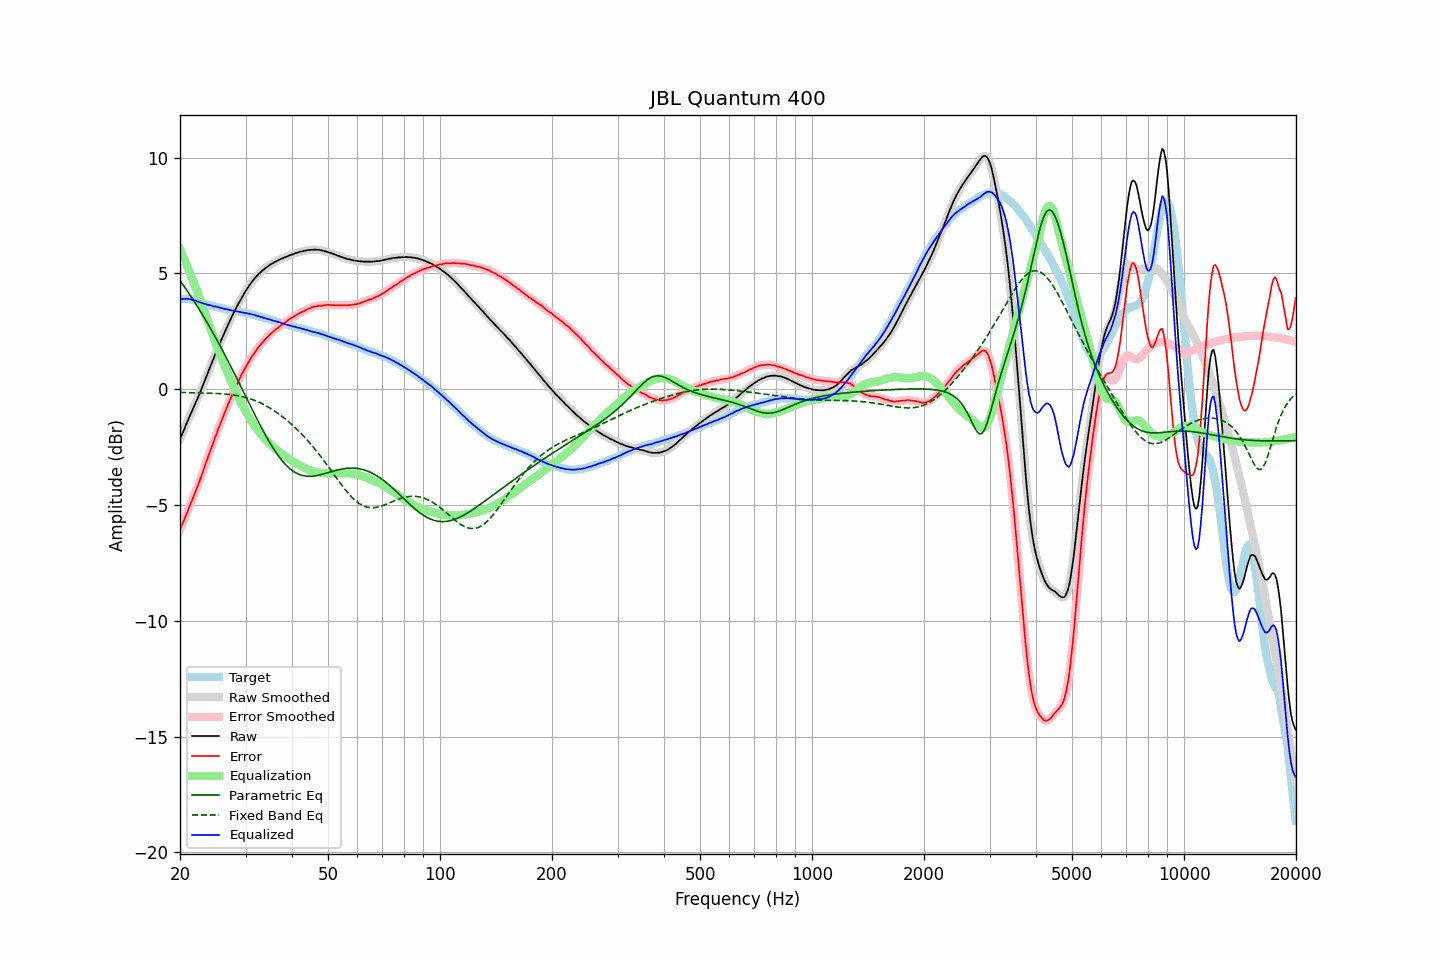

Source data for this figure (header and first rows):
frequency, raw, error, smoothed, error_smoothed, equalization, parametric_eq, fixed_band_eq, equalized_raw, equalized_smoothed, target
20.00, -2.16, -6.06, -2.16, -6.06, 6.06, 4.69, -0.14, 3.90, 3.90, 3.90
20.20, -1.99, -5.89, -1.99, -5.90, 5.90, 4.60, -0.14, 3.91, 3.90, 3.90
20.40, -1.84, -5.74, -1.83, -5.74, 5.73, 4.50, -0.14, 3.90, 3.90, 3.90
20.61, -1.67, -5.57, -1.66, -5.57, 5.57, 4.40, -0.14, 3.90, 3.90, 3.90
20.81, -1.49, -5.39, -1.49, -5.40, 5.40, 4.30, -0.14, 3.91, 3.90, 3.90
21.02, -1.33, -5.23, -1.32, -5.22, 5.23, 4.20, -0.15, 3.90, 3.91, 3.90
21.23, -1.16, -5.04, -1.16, -5.05, 5.06, 4.09, -0.15, 3.90, 3.90, 3.88
21.44, -1.01, -4.88, -1.01, -4.88, 4.88, 3.99, -0.15, 3.88, 3.88, 3.87
21.66, -0.86, -4.71, -0.85, -4.71, 4.71, 3.88, -0.15, 3.85, 3.86, 3.85
21.87, -0.69, -4.53, -0.70, -4.53, 4.54, 3.77, -0.15, 3.84, 3.84, 3.83
22.09, -0.54, -4.36, -0.54, -4.36, 4.36, 3.67, -0.15, 3.82, 3.82, 3.82
22.31, -0.38, -4.18, -0.38, -4.18, 4.18, 3.55, -0.16, 3.79, 3.79, 3.79
22.54, -0.23, -4.00, -0.22, -4.00, 3.99, 3.44, -0.16, 3.76, 3.77, 3.77
22.76, -0.06, -3.81, -0.06, -3.81, 3.80, 3.33, -0.16, 3.74, 3.74, 3.75
22.99, 0.11, -3.61, 0.11, -3.61, 3.61, 3.22, -0.16, 3.72, 3.72, 3.72
23.22, 0.28, -3.41, 0.29, -3.41, 3.41, 3.10, -0.16, 3.69, 3.70, 3.69
23.45, 0.46, -3.20, 0.46, -3.21, 3.21, 2.98, -0.16, 3.68, 3.68, 3.66
23.69, 0.64, -3.01, 0.64, -3.01, 3.01, 2.86, -0.17, 3.66, 3.66, 3.65
23.92, 0.83, -2.81, 0.82, -2.81, 2.82, 2.74, -0.17, 3.64, 3.64, 3.63
24.16, 1.00, -2.62, 1.00, -2.62, 2.62, 2.62, -0.17, 3.62, 3.62, 3.62
24.40, 1.18, -2.43, 1.18, -2.43, 2.43, 2.50, -0.17, 3.60, 3.60, 3.60
24.65, 1.34, -2.24, 1.35, -2.24, 2.24, 2.38, -0.18, 3.58, 3.58, 3.58
24.89, 1.53, -2.04, 1.52, -2.05, 2.05, 2.25, -0.18, 3.57, 3.57, 3.56
25.14, 1.70, -1.86, 1.69, -1.86, 1.86, 2.12, -0.18, 3.56, 3.55, 3.55
25.39, 1.86, -1.68, 1.86, -1.68, 1.68, 2.00, -0.19, 3.54, 3.54, 3.53
25.65, 2.02, -1.50, 2.02, -1.50, 1.50, 1.87, -0.19, 3.52, 3.52, 3.52
25.91, 2.18, -1.31, 2.18, -1.32, 1.32, 1.74, -0.20, 3.50, 3.50, 3.49
26.16, 2.34, -1.15, 2.34, -1.15, 1.14, 1.61, -0.20, 3.48, 3.48, 3.48
26.43, 2.49, -0.98, 2.49, -0.97, 0.97, 1.47, -0.21, 3.46, 3.47, 3.47
26.69, 2.65, -0.79, 2.65, -0.80, 0.80, 1.34, -0.21, 3.46, 3.45, 3.44
26.96, 2.80, -0.63, 2.80, -0.64, 0.64, 1.20, -0.22, 3.44, 3.44, 3.43
27.23, 2.95, -0.47, 2.95, -0.47, 0.47, 1.07, -0.23, 3.42, 3.42, 3.42
27.50, 3.09, -0.32, 3.10, -0.31, 0.31, 0.93, -0.24, 3.40, 3.41, 3.41
27.77, 3.25, -0.15, 3.24, -0.16, 0.15, 0.79, -0.24, 3.40, 3.39, 3.39
28.05, 3.38, -0.00, 3.38, -0.00, -0.00, 0.66, -0.25, 3.38, 3.38, 3.38
28.33, 3.51, 0.15, 3.52, 0.15, -0.15, 0.52, -0.27, 3.36, 3.37, 3.36
28.62, 3.65, 0.30, 3.65, 0.30, -0.30, 0.38, -0.28, 3.35, 3.35, 3.35
28.90, 3.77, 0.44, 3.78, 0.44, -0.44, 0.24, -0.29, 3.34, 3.34, 3.33
29.19, 3.90, 0.59, 3.90, 0.58, -0.58, 0.10, -0.30, 3.33, 3.32, 3.31
29.48, 4.02, 0.71, 4.02, 0.71, -0.71, -0.04, -0.32, 3.31, 3.31, 3.31
29.78, 4.14, 0.84, 4.14, 0.84, -0.84, -0.19, -0.34, 3.30, 3.30, 3.30
30.08, 4.26, 0.97, 4.26, 0.96, -0.97, -0.33, -0.36, 3.29, 3.29, 3.29
30.38, 4.36, 1.09, 4.37, 1.09, -1.09, -0.47, -0.38, 3.27, 3.27, 3.27
30.68, 4.47, 1.21, 4.47, 1.21, -1.21, -0.61, -0.40, 3.26, 3.26, 3.26
30.99, 4.57, 1.34, 4.57, 1.33, -1.32, -0.75, -0.42, 3.25, 3.25, 3.23
31.30, 4.66, 1.44, 4.67, 1.44, -1.44, -0.89, -0.44, 3.23, 3.23, 3.22
31.61, 4.75, 1.54, 4.75, 1.54, -1.54, -1.03, -0.47, 3.21, 3.21, 3.21
31.93, 4.83, 1.64, 4.83, 1.64, -1.64, -1.16, -0.50, 3.19, 3.19, 3.19
32.24, 4.90, 1.74, 4.91, 1.74, -1.74, -1.30, -0.53, 3.17, 3.17, 3.16
32.57, 4.98, 1.84, 4.98, 1.83, -1.83, -1.44, -0.56, 3.15, 3.15, 3.14
32.89, 5.04, 1.91, 5.05, 1.92, -1.92, -1.57, -0.59, 3.13, 3.13, 3.13
33.22, 5.11, 2.01, 5.11, 2.00, -2.00, -1.70, -0.62, 3.11, 3.11, 3.10
33.55, 5.16, 2.07, 5.17, 2.08, -2.08, -1.83, -0.66, 3.08, 3.09, 3.09
33.89, 5.22, 2.16, 5.22, 2.16, -2.16, -1.96, -0.69, 3.07, 3.07, 3.06
34.23, 5.27, 2.23, 5.27, 2.23, -2.23, -2.08, -0.73, 3.04, 3.04, 3.04
34.57, 5.32, 2.30, 5.32, 2.30, -2.30, -2.20, -0.77, 3.02, 3.03, 3.02
34.92, 5.37, 2.37, 5.37, 2.37, -2.36, -2.32, -0.81, 3.01, 3.01, 3.00
35.27, 5.41, 2.43, 5.41, 2.43, -2.43, -2.44, -0.86, 2.98, 2.98, 2.98
35.62, 5.45, 2.49, 5.45, 2.49, -2.49, -2.55, -0.90, 2.96, 2.96, 2.96
35.97, 5.49, 2.55, 5.49, 2.55, -2.55, -2.66, -0.95, 2.94, 2.94, 2.94
... 635 more rows
